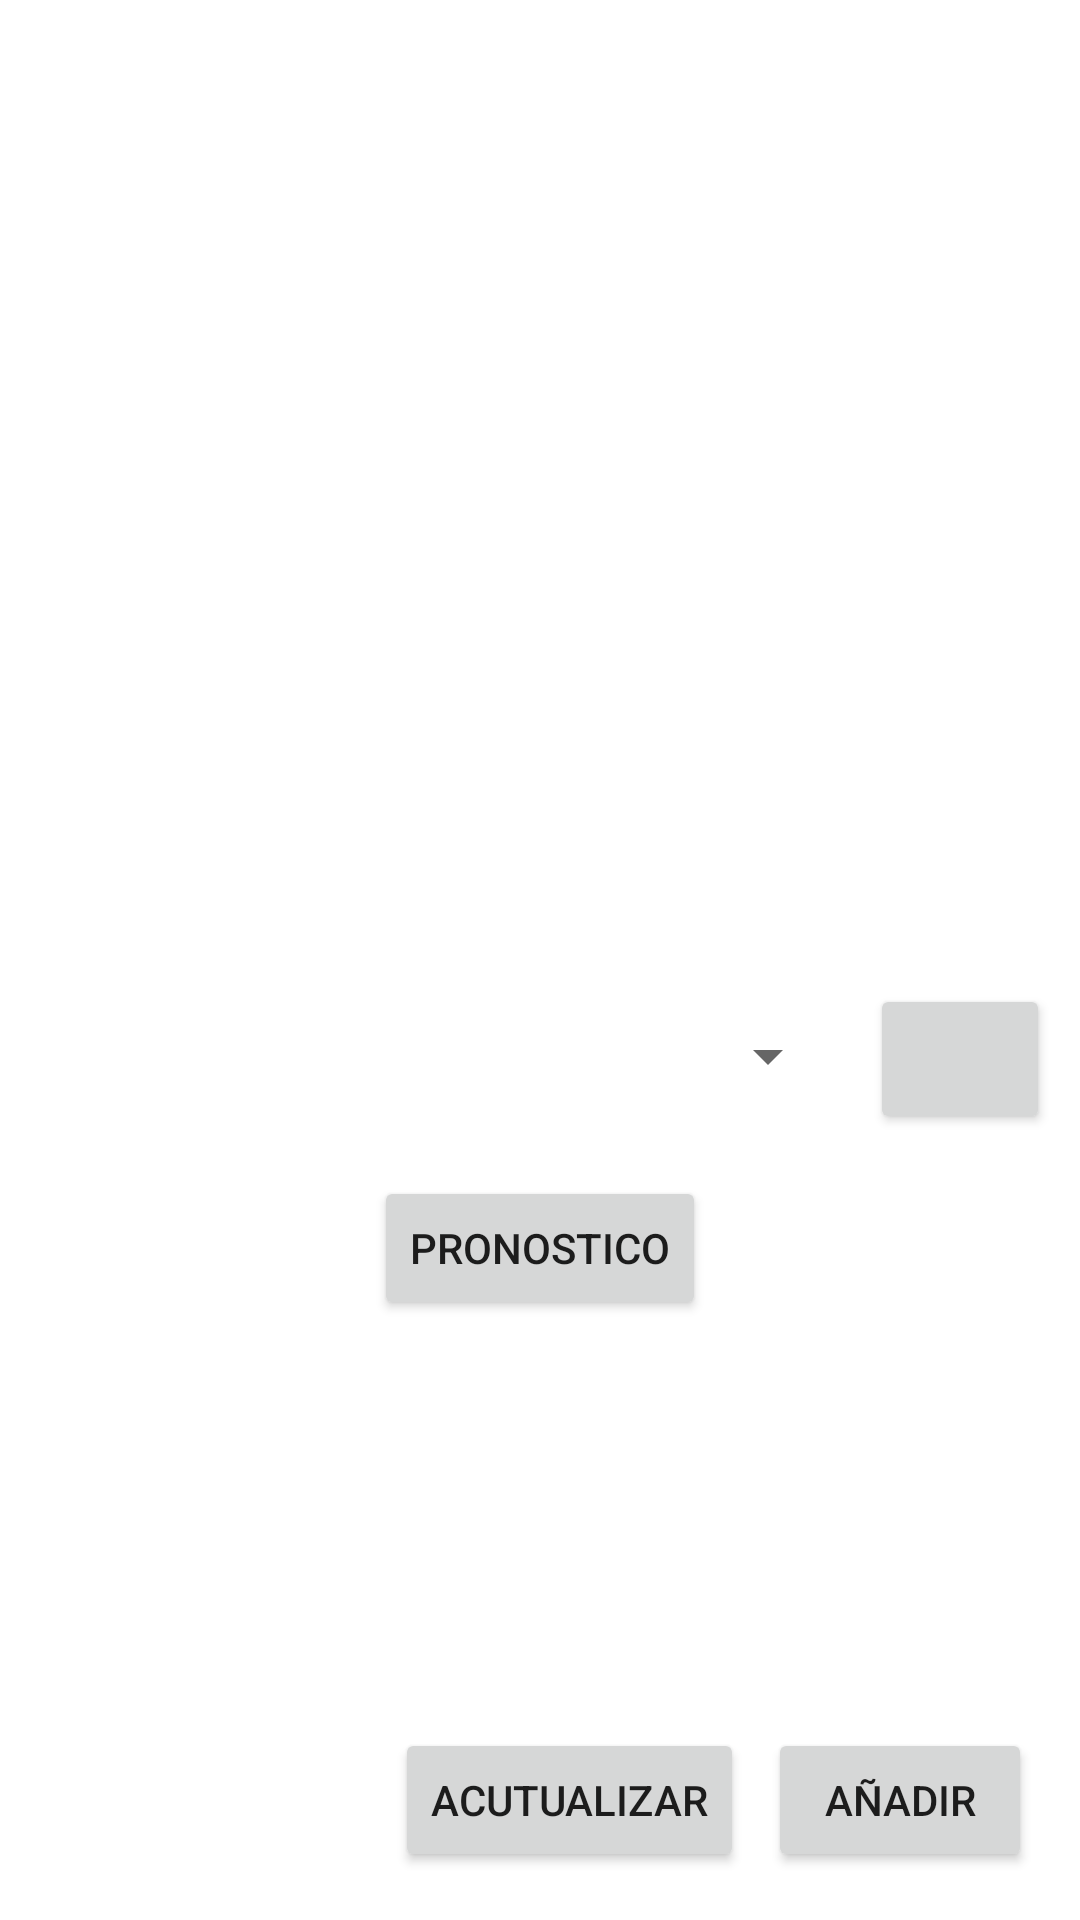

Reconstruct the res/layout file that produces this screen, plus the resources it refers to.
<!-- AndroidManifest.xml: application theme Theme.ProyectoDamDaw -->
<!-- res/layout/activity_selecion_ciudad.xml -->
<?xml version="1.0" encoding="utf-8"?>
<androidx.constraintlayout.widget.ConstraintLayout
    xmlns:android="http://schemas.android.com/apk/res/android"
    xmlns:tools="http://schemas.android.com/tools"
    xmlns:app="http://schemas.android.com/apk/res-auto"
    android:layout_width="match_parent"
    android:layout_height="match_parent"
    tools:context=".activities.SelecionCiudad">

  <Button
      android:id="@+id/update"
      android:layout_width="wrap_content"
      android:layout_height="wrap_content"
      android:layout_marginEnd="8dp"
      android:text="Acutualizar"
      app:layout_constraintBottom_toBottomOf="@+id/añadir"
      app:layout_constraintEnd_toStartOf="@+id/añadir" />

  <Spinner
      android:id="@+id/spinnerCiudad"
      android:layout_width="200dp"
      android:layout_height="wrap_content"
      android:layout_marginTop="64dp"
      android:contentDescription="Ciudad"
      android:minHeight="48dp"
      app:layout_constraintBottom_toBottomOf="parent"
      app:layout_constraintEnd_toEndOf="parent"
      app:layout_constraintStart_toStartOf="parent"
      app:layout_constraintTop_toTopOf="parent" />

  <ImageView
      android:id="@+id/imaCiu"
      android:layout_width="0dp"
      android:layout_height="180dp"
      android:scaleType="centerCrop"
      app:layout_constraintEnd_toEndOf="parent"
      app:layout_constraintStart_toStartOf="parent"
      app:layout_constraintTop_toTopOf="parent"
      tools:srcCompat="@tools:sample/avatars" />

  <Button
      android:id="@+id/pronostico"
      android:layout_width="wrap_content"
      android:layout_height="wrap_content"
      android:layout_marginTop="16dp"
      android:text="Pronostico"
      app:layout_constraintEnd_toEndOf="@+id/spinnerCiudad"
      app:layout_constraintStart_toStartOf="@+id/spinnerCiudad"
      app:layout_constraintTop_toBottomOf="@+id/spinnerCiudad" />

  <Button
      android:id="@+id/añadir"
      android:layout_width="wrap_content"
      android:layout_height="wrap_content"
      android:layout_marginEnd="16dp"
      android:layout_marginBottom="16dp"
      android:text="añadir"
      app:layout_constraintBottom_toBottomOf="parent"
      app:layout_constraintEnd_toEndOf="parent" />

  <Button
      android:id="@+id/gps"
      android:layout_width="60dp"
      android:layout_height="50dp"
      app:icon="@drawable/ic_baseline_gps_fixed_24"
      app:layout_constraintEnd_toEndOf="parent"
      app:layout_constraintStart_toEndOf="@+id/spinnerCiudad"
      app:layout_constraintTop_toTopOf="@+id/spinnerCiudad" />

</androidx.constraintlayout.widget.ConstraintLayout>
<!-- resources referenced by this layout -->
<resources>
  <style name="Theme.ProyectoDamDaw" parent="Theme.MaterialComponents.DayNight.DarkActionBar">
          
          <item name="colorPrimary">@color/moraico_oscuro</item>
          <item name="colorPrimaryVariant">@color/moraico_muy_ocuro</item>
          <item name="colorOnPrimary">@color/white</item>
          
          <item name="colorSecondary">@color/teal_200</item>
          <item name="colorSecondaryVariant">@color/teal_700</item>
          <item name="colorOnSecondary">@color/black</item>
          
          <item name="android:statusBarColor" tools:targetApi="l">?attr/colorPrimaryVariant</item>
          
      </style>
  <color name="moraico_oscuro">#F0AB81DB</color>
  <color name="moraico_muy_ocuro">#74418C</color>
  <color name="white">#FFFFFFFF</color>
  <color name="teal_200">#FF03DAC5</color>
  <color name="teal_700">#FF018786</color>
  <color name="black">#FF000000</color>
</resources>
